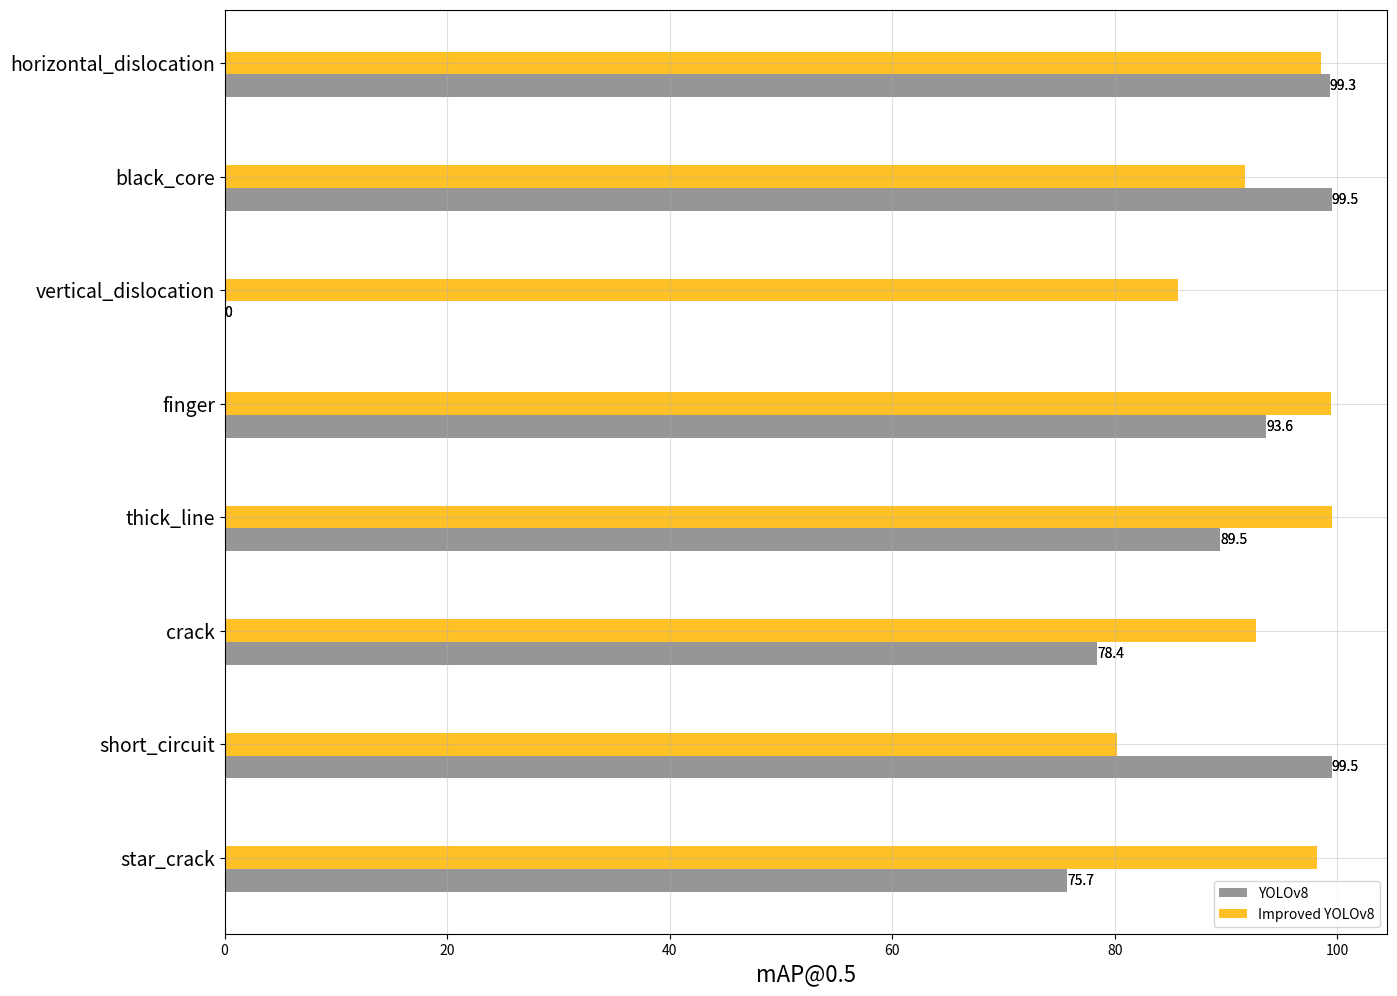

This figure's Python source:
from matplotlib import pyplot as plt
from matplotlib import font_manager

data = {
    " YOLOv8 ":[75.7, 99.5, 78.4, 89.5, 93.6, 0, 99.5, 99.3],
    " Improved YOLOv8 ": [98.2, 80.2, 92.7, 99.5, 99.4, 85.7, 91.7, 98.5],
}
a=['star_crack', 'short_circuit', 'crack', 'thick_line', 'finger', 'vertical_dislocation', 'black_core','horizontal_dislocation']

#设置图形大小
plt.figure(figsize=(15,12),dpi = 80)

#数据
b_1 = [75.7, 99.5, 78.4, 89.5, 93.6, 0, 99.5, 99.3]
b_2 = [98.2, 80.2, 92.7, 99.5, 99.4, 85.7, 91.7, 98.5]

height = 0.2
a1 = list(range(len(a)))
a2 = [i+height for i in a1]#坐标轴偏移
a3 = [i+height*2 for i in a1]

#绘图
bar1=plt.barh(a1,b_1,height= height,label = "YOLOv8",color = "#969696")

plt.bar_label(bar1, label_type='edge')
    
bar2=plt.barh(a2,b_2,height= height,label = "Improved YOLOv8",color = "#FFC125")
plt.bar_label(bar1, label_type='edge')

#绘制网格
plt.grid(alpha = 0.4)

#y轴坐标刻度标识
plt.yticks(a2,a,fontsize = 14)

#添加图例
plt.legend()

#添加横纵坐标，标题
plt.xlabel("mAP@0.5",fontsize = 16)
# plt.ylabel("电影名称",fontsize = 16)
# plt.title("1,2,3号电影实时票房统计图",fontsize = 24)

#显示图形
plt.show()
